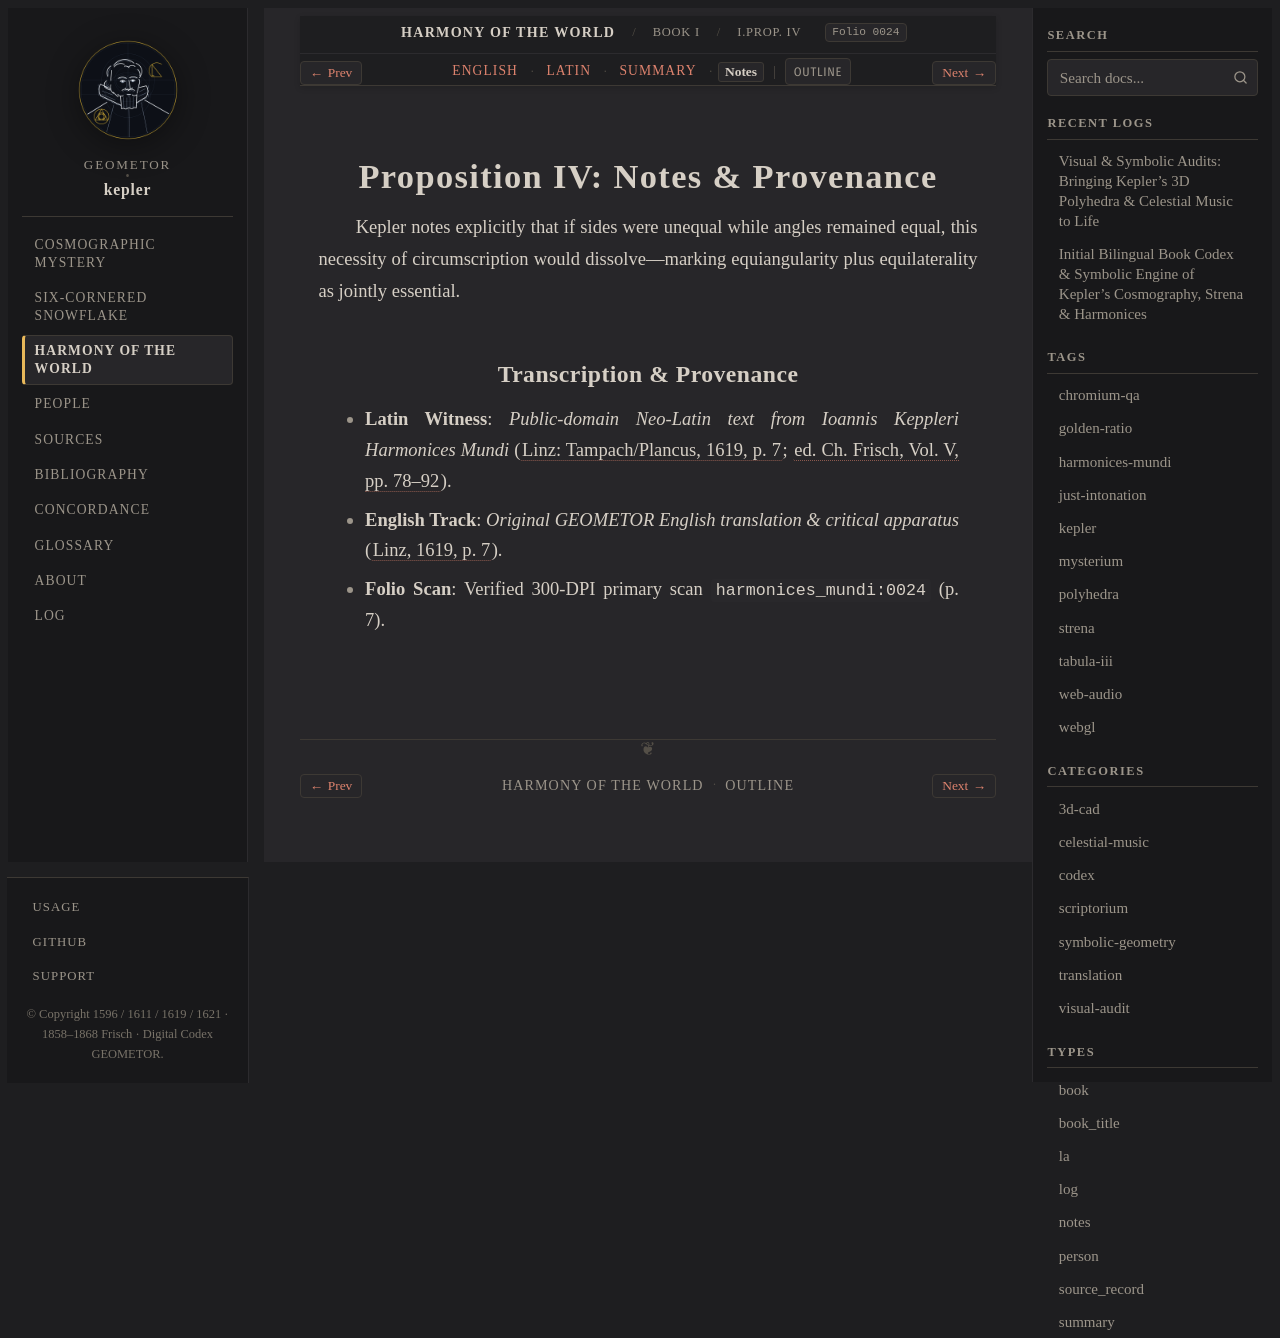

repository: geometor/kepler · page: harmonices_mundi/liber_i/prop_04/notes.html · generator: sphinx

:type: notes
:layout: book
:canonical_id: I.Prop. IV
:order: 5
:folio: harmonices_mundi:0024

.. _hm-liber-i-prop_04-notes:

Proposition IV: Notes & Provenance
==================================

Kepler notes explicitly that if sides were unequal while angles remained equal, this necessity of circumscription would dissolve—marking equiangularity plus equilaterality as jointly essential.

Transcription & Provenance
--------------------------

* **Latin Witness**: *Public-domain Neo-Latin text from Ioannis Keppleri Harmonices Mundi* (:cite:`Linz: Tampach/Plancus, 1619, p. 7 <kepler:1619:hm>`; :cite:`ed. Ch. Frisch, Vol. V, pp. 78–92 <frisch:1864:v5>`).
* **English Track**: *Original GEOMETOR English translation & critical apparatus* (:cite:`Linz, 1619, p. 7 <kepler:1619:hm>`).
* **Folio Scan**: Verified 300-DPI primary scan ``harmonices_mundi:0024`` (p. 7).
